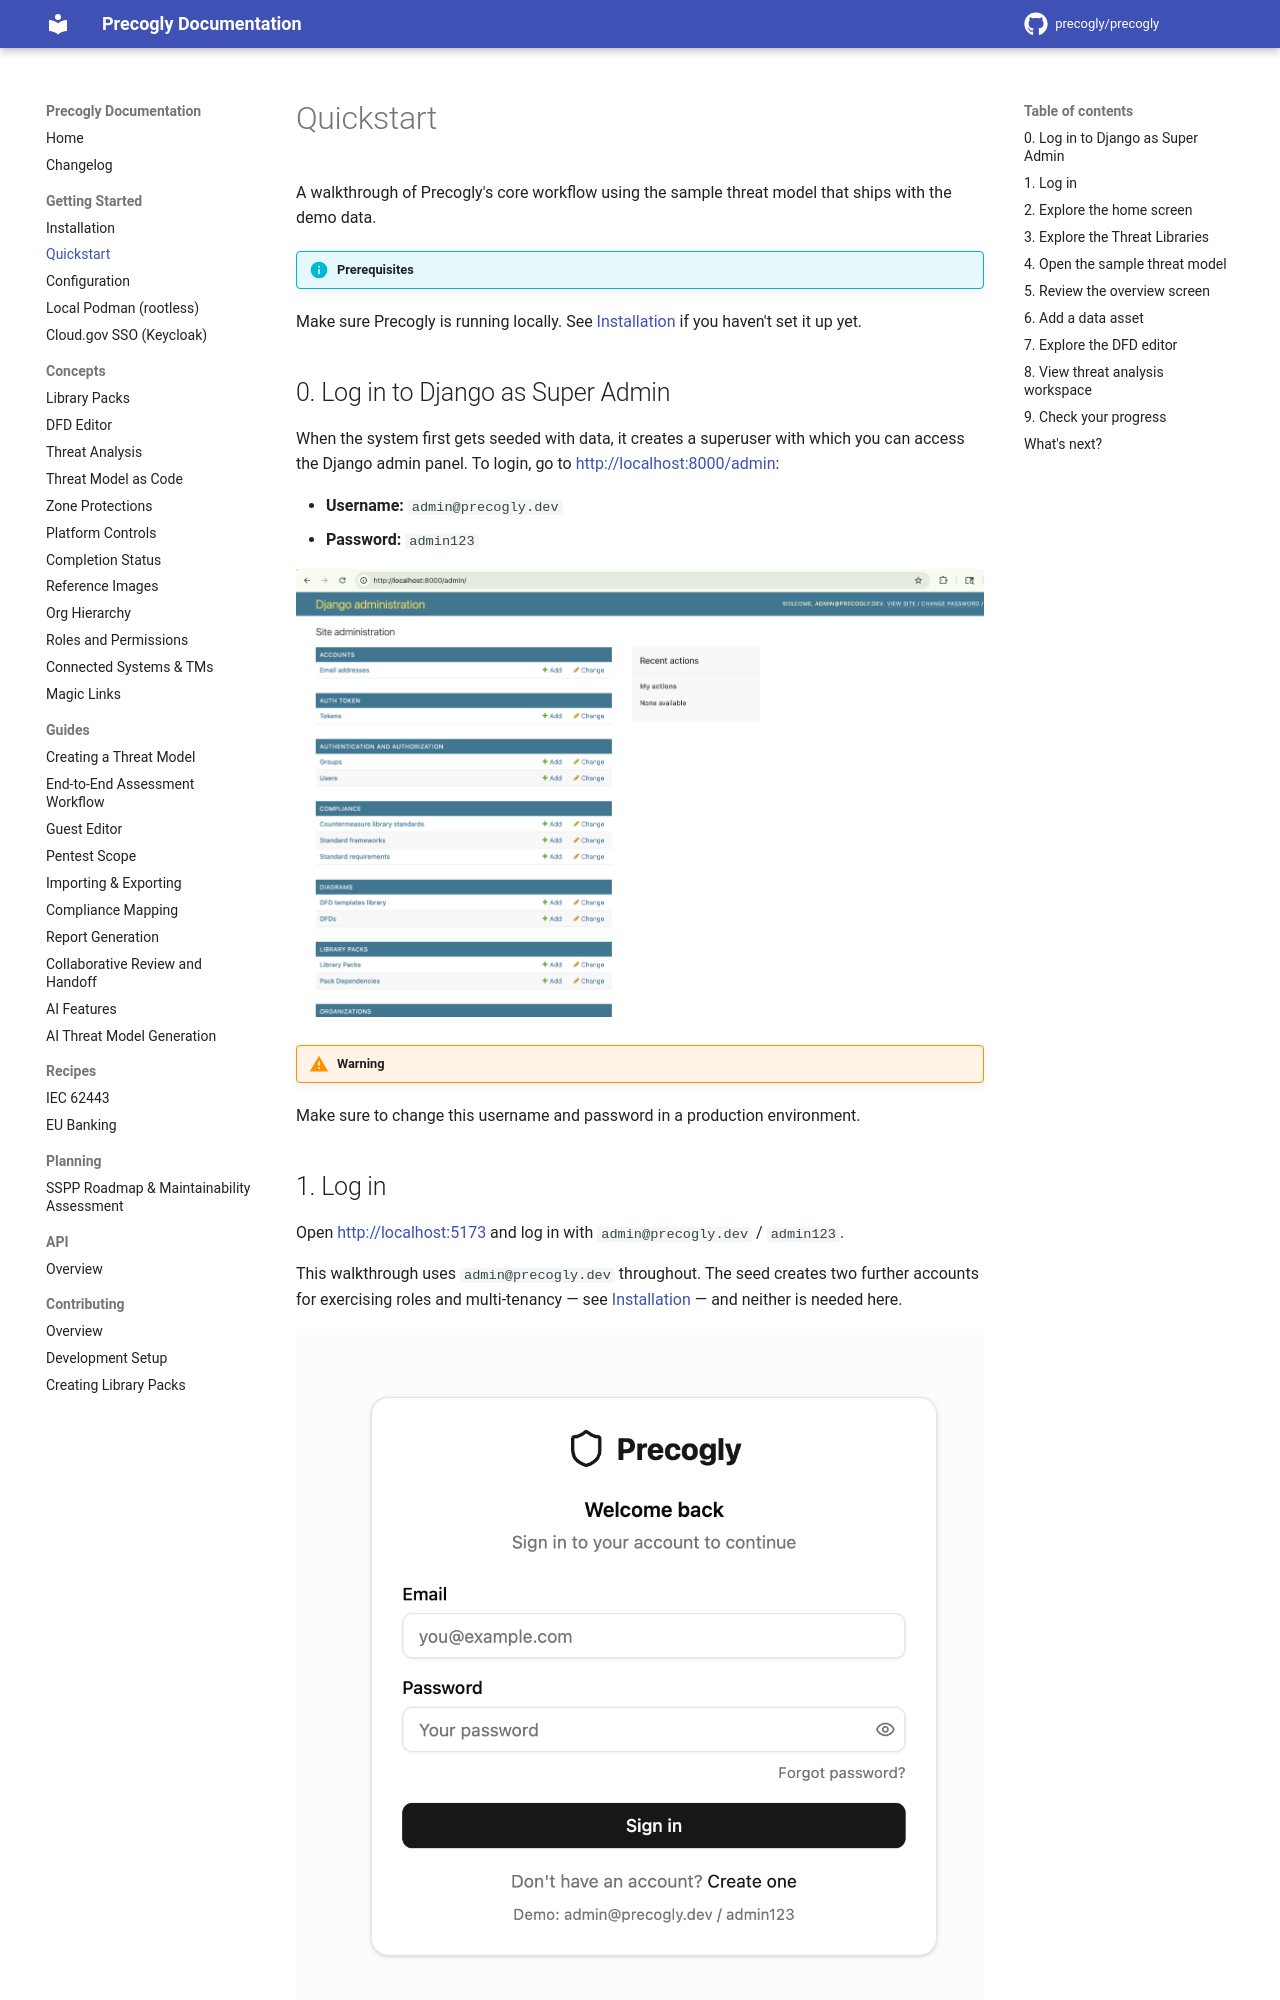

repository: JJediny/precogly · page: getting-started/quickstart/index.html · generator: mkdocs

# Quickstart

A walkthrough of Precogly's core workflow using the sample threat model that ships with the demo data.

!!! info "Prerequisites"
Make sure Precogly is running locally. See [Installation](installation.md) if you haven't set it up yet.

## 0. Log in to Django as Super Admin

When the system first gets seeded with data, it creates a superuser with which you can access the Django admin panel. To login, go to [http://localhost:8000/admin](http://localhost:8000/admin):

- **Username:** `admin@precogly.dev`
- **Password:** `admin123`

![Django Admin Panel](../assets/images/django-admin.png)

!!! warning
Make sure to change this username and password in a production environment.

## 1. Log in

Open [http://localhost:5173](http://localhost:5173) and log in with `admin@precogly.dev` / `admin123`.

This walkthrough uses `admin@precogly.dev` throughout. The seed creates two further
accounts for exercising roles and multi-tenancy — see
[Installation](installation.md#3-log-in) — and neither is needed here.

![Login screen](../assets/images/quickstart-login.png)

## 2. Explore the home screen

After logging in, you'll land on the home screen showing the demo organization and its sample threat model.

![Home screen](../assets/images/quickstart-home.png)
